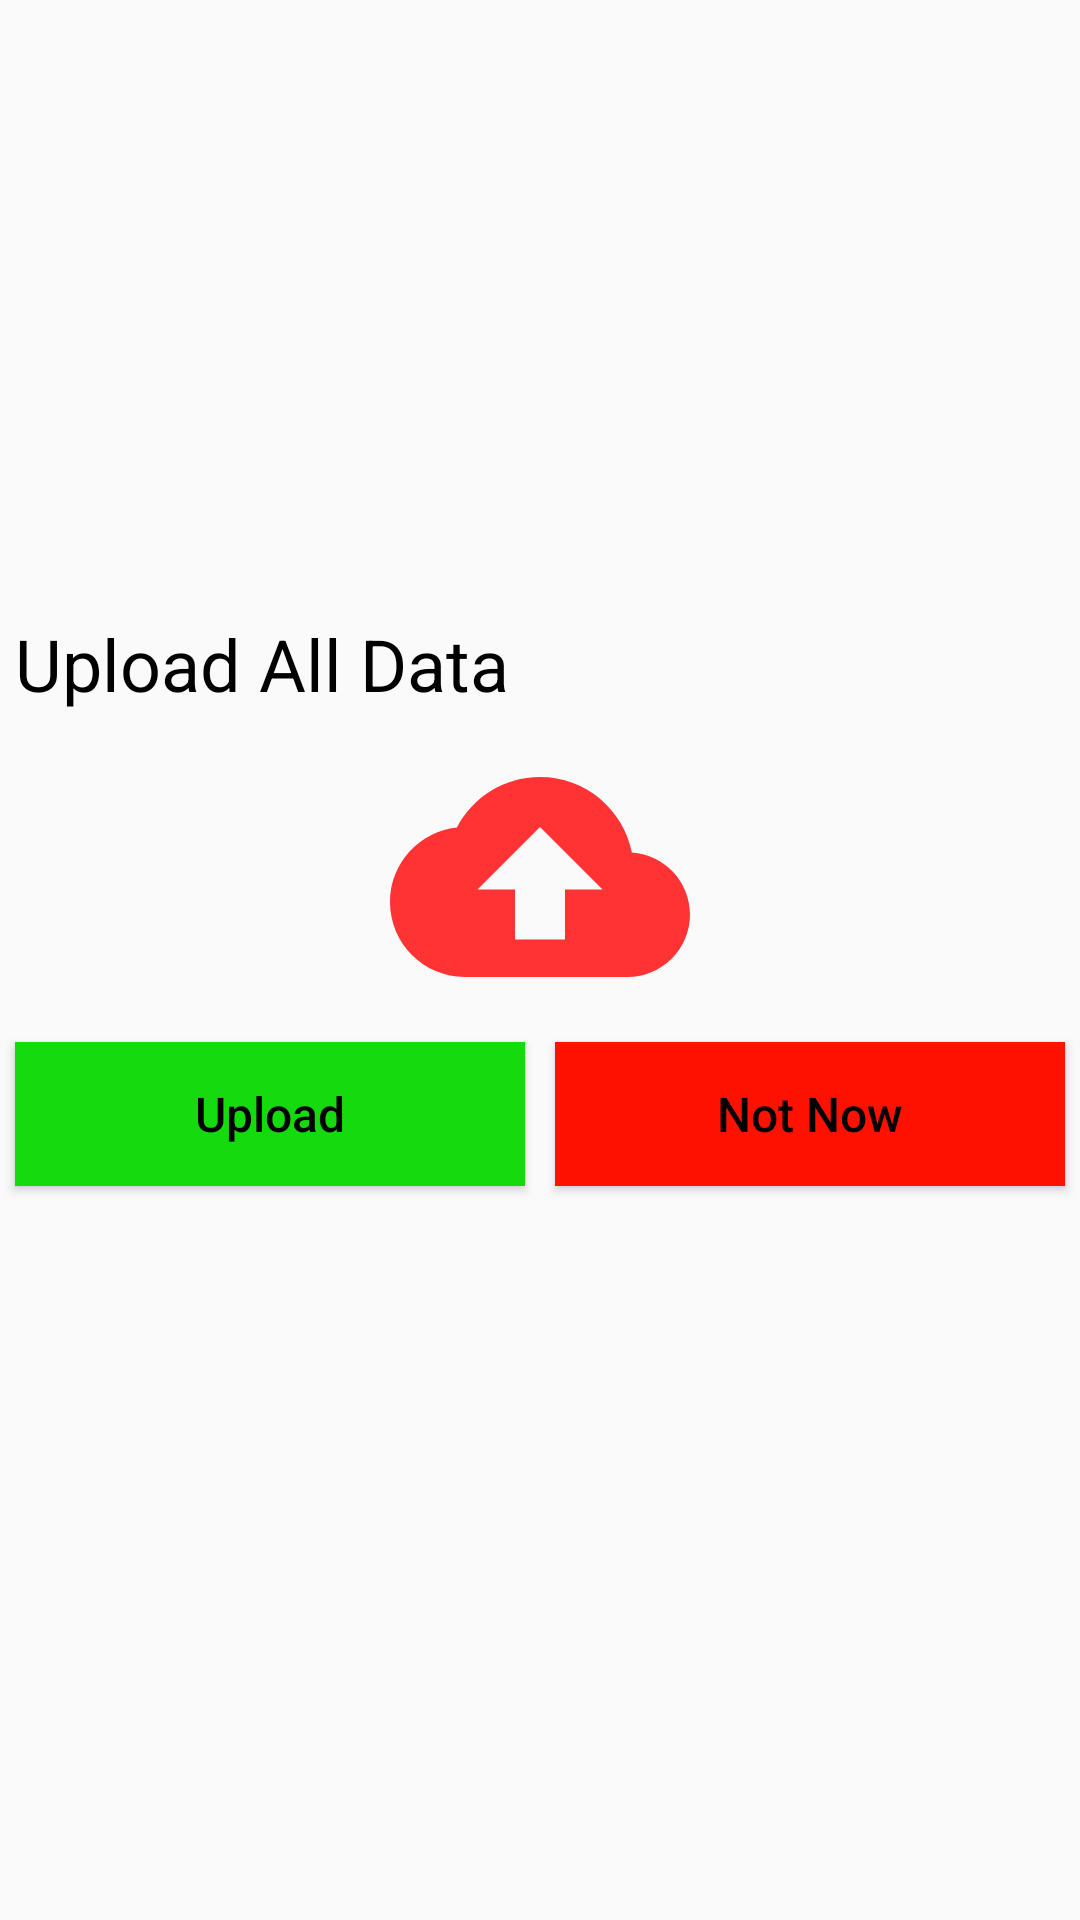

Reconstruct the res/layout file that produces this screen, plus the resources it refers to.
<!-- AndroidManifest.xml: application theme Theme.ERikshaDriver -->
<!-- res/layout/activity_validate_data_upload.xml -->
<?xml version="1.0" encoding="utf-8"?>
<androidx.constraintlayout.widget.ConstraintLayout xmlns:android="http://schemas.android.com/apk/res/android"
    xmlns:app="http://schemas.android.com/apk/res-auto"
    xmlns:tools="http://schemas.android.com/tools"
    android:layout_width="match_parent"
    android:layout_height="match_parent"
    tools:context=".ValidateDataUpload">

    <LinearLayout
        app:layout_constraintStart_toStartOf="parent"
        app:layout_constraintEnd_toEndOf="parent"
        app:layout_constraintTop_toTopOf="parent"
        app:layout_constraintBottom_toBottomOf="parent"
        android:layout_width="match_parent"
        android:layout_height="wrap_content"
        android:layout_marginBottom="40dp"
        android:orientation="vertical">
        <TextView
            android:layout_width="match_parent"
            android:layout_height="wrap_content"
            android:text="Upload All Data"
            android:textColor="@color/black"
            android:textSize="24sp"
            android:layout_margin="5dp"/>
        <ImageView
            android:layout_width="100dp"
            android:layout_height="100dp"
            android:layout_gravity="center_horizontal"
            android:src="@drawable/ic_baseline_cloud_upload_24"/>
        <LinearLayout
            android:layout_width="match_parent"
            android:layout_height="wrap_content"
            android:orientation="horizontal">
            <Button
                android:id="@+id/updload"
                android:layout_width="0dp"
                android:layout_weight="1"
                android:layout_height="wrap_content"
                android:layout_margin="5dp"
                android:textAllCaps="false"
                android:text="Upload"
                android:textSize="16sp"
                android:textColor="@color/black"
                android:background="@color/green"/>
            <Button
                android:id="@+id/notNow"
                android:layout_width="0dp"
                android:layout_weight="1"
                android:layout_height="wrap_content"
                android:layout_margin="5dp"
                android:text="Not Now"
                android:textAllCaps="false"
                android:textSize="16sp"
                android:textColor="@color/black"
                android:background="@color/red"/>
        </LinearLayout>

    </LinearLayout>
</androidx.constraintlayout.widget.ConstraintLayout>
<!-- resources referenced by this layout -->
<resources>
  <color name="black">#FF000000</color>
  <color name="green">#14DA0E</color>
  <color name="red">#FF1100</color>
  <!-- drawable ic_baseline_cloud_upload_24 (drawable) -->
  <vector android:height="100dp" android:tint="#FF3333"
      android:viewportHeight="24" android:viewportWidth="24"
      android:width="100dp" xmlns:android="http://schemas.android.com/apk/res/android">
      <path android:fillColor="@android:color/white" android:pathData="M19.35,10.04C18.67,6.59 15.64,4 12,4 9.11,4 6.6,5.64 5.35,8.04 2.34,8.36 0,10.91 0,14c0,3.31 2.69,6 6,6h13c2.76,0 5,-2.24 5,-5 0,-2.64 -2.05,-4.78 -4.65,-4.96zM14,13v4h-4v-4H7l5,-5 5,5h-3z"/>
  </vector>
  <style name="Theme.ERikshaDriver" parent="Theme.AppCompat.Light.NoActionBar">
          
          <item name="colorPrimary">@color/purple_500</item>
          <item name="colorPrimaryVariant">@color/purple_700</item>
          <item name="colorOnPrimary">@color/white</item>
          
          <item name="colorSecondary">@color/teal_200</item>
          <item name="colorSecondaryVariant">@color/teal_700</item>
          <item name="colorOnSecondary">@color/black</item>
          
          <item name="android:statusBarColor" tools:targetApi="l">?attr/colorPrimaryVariant</item>
          
      </style>
  <color name="purple_500">#41FB3C</color>
  <color name="purple_700">#12AE0D</color>
  <color name="white">#FFFFFFFF</color>
  <color name="teal_200">#FF03DAC5</color>
  <color name="teal_700">#FF018786</color>
</resources>
